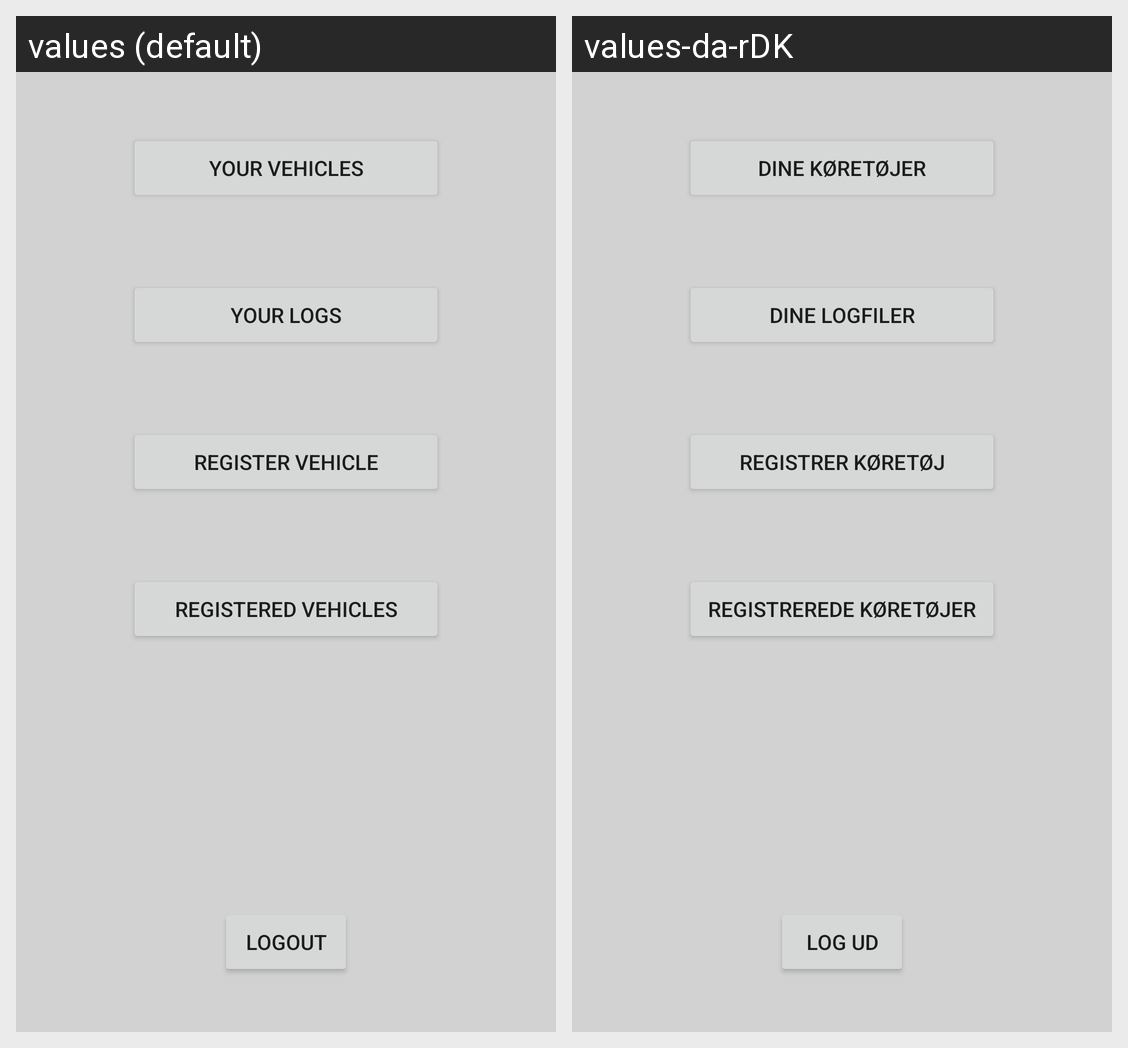

Here is an Android app screen in its default locale and in the app's own translations. Write out the translated-string differences for the strings that appear on this screen.
Android screen res/layout/activity_user_interface.xml rendered under 2 locales, left to right: values (default), values-da-rDK. Device: Nexus 5 (rendered at 1080×1920; each locale shown at half size, 540×960, under a caption strip naming it); theme Theme.SMAP_App_Project_Grp_13_Carlog.
Strings drawn on this screen, with the default value and each locale's value (text and hints the layout hard-codes, and strings that could not be matched under every locale, appear in the picture but are not listed):

btn_Logout
  values: Logout
  values-da-rDK: Log ud

yourVehicles
  values: Your Vehicles
  values-da-rDK: Dine Køretøjer

txt_YourLogs
  values: Your logs
  values-da-rDK: Dine logfiler

UI_RegisterVehicleBtn
  values: Register Vehicle
  values-da-rDK: Registrer køretøj

UI_RegisteredVehiclesBtn
  values: Registered Vehicles
  values-da-rDK: Registrerede køretøjer
